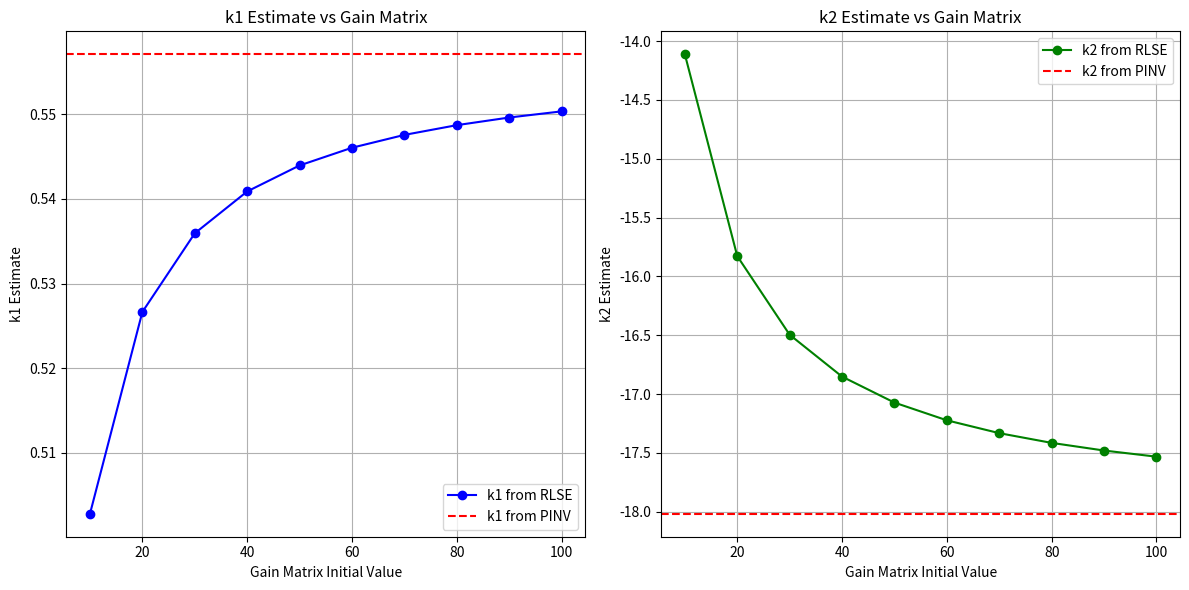
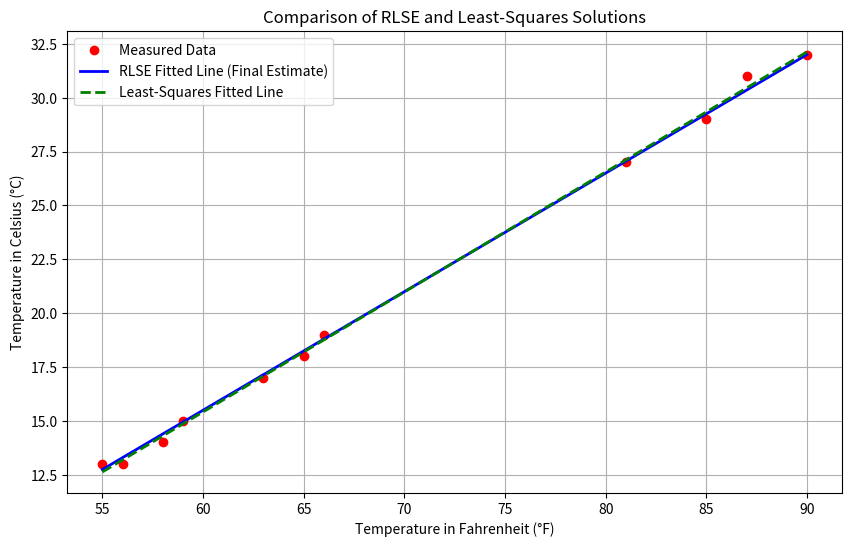

Write Python code to recreate these figures, in order.
import numpy as np
import matplotlib.pyplot as plt

# Given temperature data
t_C = np.array([13, 14, 17, 18, 19, 15, 13, 31, 32, 29, 27])  # Celsius temperatures
t_F = np.array([55, 58, 63, 65, 66, 59, 56, 87, 90, 85, 81])  # Fahrenheit temperatures

# Number of parameters to estimate (k1 and k2)
NA = 2
x_r = np.zeros((NA, 1))  # Initial parameter estimates

# Function for online RLSE updates
def rlse_online(aT_k, b_k, x_r, P):
    aT_k = aT_k.reshape(1, -1)  # Reshape to 1D row vector
    K = P @ aT_k.T / (aT_k @ P @ aT_k.T + 1)  # Gain matrix (Eq. 2.1.17)
    x_r = x_r + K * (b_k - aT_k @ x_r)  # Update parameter estimates (Eq. 2.1.16)
    P = P - K @ aT_k @ P  # Update covariance matrix (Eq. 2.1.18)
    return x_r, K, P

# Initialize the loop parameters
g = 10  # Initial gain value
gain = []
x_f = np.zeros((10, 2))  # Store final estimates for each loop
P = g * np.eye(NA)  # Initial covariance matrix

# Perform the RLSE estimation with different gain matrix initializations
for i in range(10):
    P = (i + 1) * g * np.eye(NA)  # Update the initial covariance matrix based on i
    x_r = np.zeros((NA, 1))  # Reset initial parameter estimates

    # Loop over all data points for online RLSE
    for k in range(len(t_F)):
        A_r = np.array([t_F[k], 1])  # Construct the current data point row [t_F(k), 1]
        B_r = t_C[k]  # Corresponding target value (Celsius temperature)
        
        # Update parameters using online RLSE
        x_r, K, P = rlse_online(A_r, B_r, x_r, P)
    
    # Store the results
    print(f"With the gain matrix initial value {(i + 1) * g}, we get estimation values {x_r[0, 0]:.4f} and {x_r[1, 0]:.4f}")
    x_f[i, :] = x_r.flatten()  # Store the estimated values
    gain.append((i + 1) * g)

# Print values obtained via PINV (Moore-Penrose pseudoinverse)
A = np.vstack([t_F, np.ones(len(t_F))]).T  # Design matrix [t_F, 1]
x_pinv, _, _, _ = np.linalg.lstsq(A, t_C, rcond=None)
print(f"Values obtained via PINV: {x_pinv[0]:.4f} and {x_pinv[1]:.4f}")

# Plot the estimates of k1 and k2 as a function of the gain matrix initialization
plt.figure(figsize=(12, 6))

# Plot the k1 estimates
plt.subplot(1, 2, 1)
plt.plot(gain, x_f[:, 0], 'bo-', label='k1 from RLSE')
plt.axhline(y=x_pinv[0], color='r', linestyle='--', label='k1 from PINV')
plt.xlabel('Gain Matrix Initial Value')
plt.ylabel('k1 Estimate')
plt.title('k1 Estimate vs Gain Matrix')
plt.legend()
plt.grid(True)

# Plot the k2 estimates
plt.subplot(1, 2, 2)
plt.plot(gain, x_f[:, 1], 'go-', label='k2 from RLSE')
plt.axhline(y=x_pinv[1], color='r', linestyle='--', label='k2 from PINV')
plt.xlabel('Gain Matrix Initial Value')
plt.ylabel('k2 Estimate')
plt.title('k2 Estimate vs Gain Matrix')
plt.legend()
plt.grid(True)

plt.tight_layout()
plt.show()

# Generate a smooth line for plotting
tf = np.linspace(55, 90, 100)

# Plot the fitted line for the last RLSE estimate and PINV estimate
tc_rlse = x_f[-1, 0] * tf + x_f[-1, 1]
tc_pinv = x_pinv[0] * tf + x_pinv[1]

plt.figure(figsize=(10, 6))
plt.plot(t_F, t_C, 'ro', label='Measured Data')  # Original data points
plt.plot(tf, tc_rlse, 'b-', label='RLSE Fitted Line (Final Estimate)', linewidth=2)  # RLSE fitted line
plt.plot(tf, tc_pinv, 'g--', label='Least-Squares Fitted Line', linewidth=2)  # Least-squares fitted line

# Add labels, title, and legend
plt.xlabel('Temperature in Fahrenheit (°F)')
plt.ylabel('Temperature in Celsius (°C)')
plt.title('Comparison of RLSE and Least-Squares Solutions')
plt.legend()
plt.grid(True)
plt.show()
